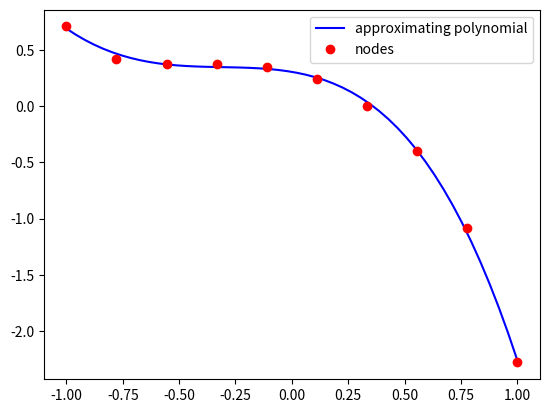

The script that saved this image:
# -*- coding: utf-8 -*-
"""
Created on Wed Mar 13 15:30:12 2019

@author: UO258425
"""
import numpy as np
import matplotlib.pyplot as plt

def debug(A,b,p):
    print("\nCoefficient matrix")
    print(A)
    print("\nRight hand side matrix")
    print(b)
    print("\nSystem solution")
    print(p)  
    
    return

def otherApproximate1(x,y,degree):
    #n = len(x)
    A = np.zeros((degree+1,degree+1))
    b = np.zeros(degree+1)
    #fill matrices
    for i in range(degree+1):
        for j in range(degree+1):
            A[i,j] = sum(x**(j+i))  
        b[i] = sum(x**i * y)
        
    #solve system
    p = np.linalg.solve(A,b)

    debug(A,b,p)
    
    return p[::-1]


f = lambda x: np.cos(np.arctan(x)) - np.exp(x**2)*np.log(x+2)
x = np.linspace(-1,1,10)
y = f(x)
degree = 4

p = otherApproximate1(x,y, degree)

xp = np.linspace(min(x), max(x))
yp = np.polyval(p,xp)
plt.plot(xp,yp,'b-', label='approximating polynomial')
plt.plot(x,y,'ro', label='nodes')
plt.legend();
plt.show()
